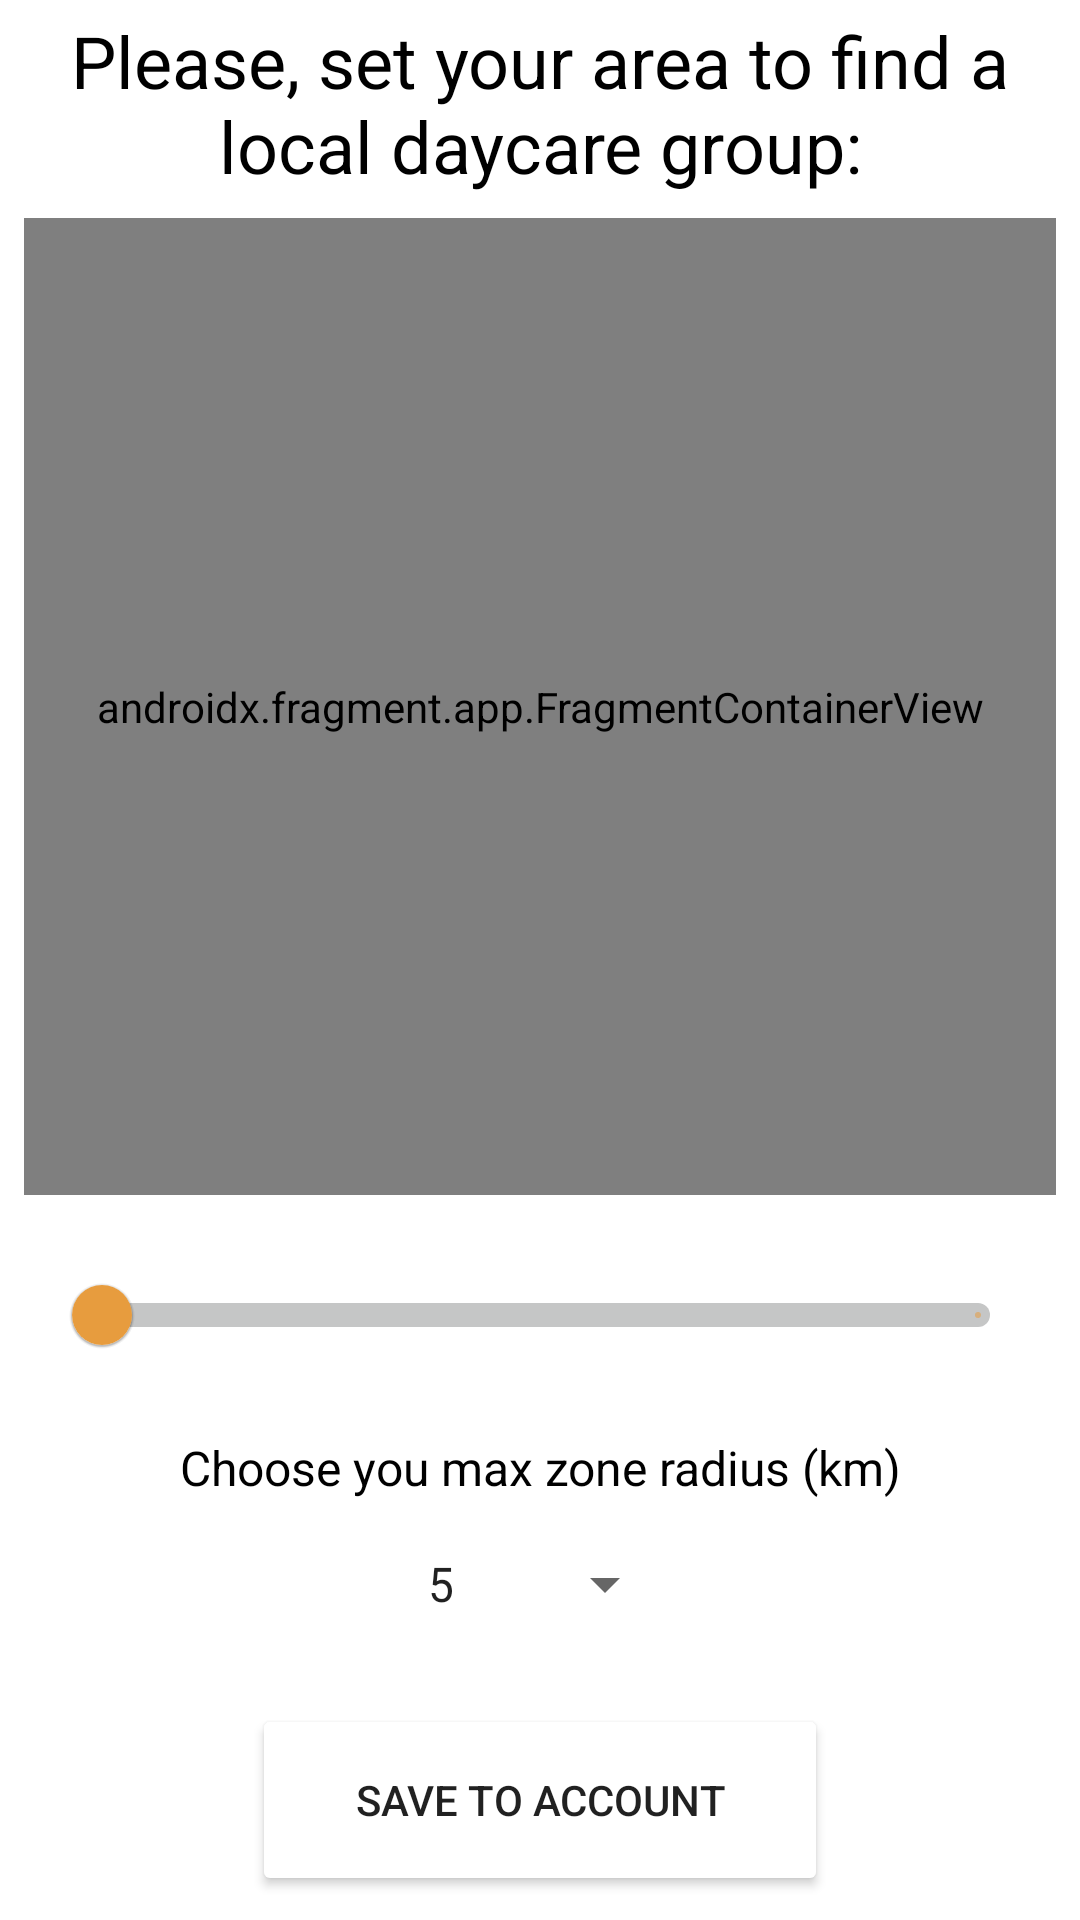

Produce the Android XML layout that renders to this screen, including the resource entries it uses.
<!-- AndroidManifest.xml: application theme Theme.Matusi.NoActionBar -->
<!-- res/layout/fragment_user_location_radius.xml -->
<?xml version="1.0" encoding="utf-8"?>
<androidx.constraintlayout.widget.ConstraintLayout xmlns:android="http://schemas.android.com/apk/res/android"
    xmlns:app="http://schemas.android.com/apk/res-auto"
    xmlns:tools="http://schemas.android.com/tools"
    android:layout_width="match_parent"
    android:layout_height="match_parent"
    tools:context=".presentation.settings.fragment.UserSettingsUserLocationRadiusFragment">

    <TextView
        android:id="@+id/tv_pickLocation"
        android:layout_width="0dp"
        android:layout_height="wrap_content"
        android:layout_marginStart="@dimen/margin_8dp"
        android:layout_marginTop="@dimen/margin_4dp"
        android:layout_marginEnd="@dimen/margin_8dp"
        android:gravity="center"
        android:text="@string/set_radius"
        android:textColor="@color/black"
        android:textSize="@dimen/text_size_24sp"
        app:layout_constraintEnd_toEndOf="parent"
        app:layout_constraintStart_toStartOf="parent"
        app:layout_constraintTop_toTopOf="parent" />

    <androidx.fragment.app.FragmentContainerView
        android:id="@+id/map"
        android:name="com.google.android.gms.maps.SupportMapFragment"
        android:layout_width="match_parent"
        android:layout_height="0dp"
        android:layout_marginStart="@dimen/margin_8dp"
        android:layout_marginTop="@dimen/margin_8dp"
        android:layout_marginEnd="@dimen/margin_8dp"
        android:layout_marginBottom="@dimen/margin_16dp"
        app:layout_constraintBottom_toTopOf="@+id/seek_radius"
        app:layout_constraintEnd_toEndOf="parent"
        app:layout_constraintStart_toStartOf="parent"
        app:layout_constraintTop_toBottomOf="@id/tv_pickLocation" />

    <com.google.android.material.slider.Slider
        android:id="@+id/seek_radius"
        android:layout_width="0dp"
        android:layout_height="wrap_content"
        android:layout_marginStart="@dimen/margin_16dp"
        android:layout_marginEnd="@dimen/margin_16dp"
        android:layout_marginBottom="@dimen/margin_16dp"
        android:stepSize="1.0"
        android:valueFrom="0"
        app:layout_constraintBottom_toTopOf="@+id/tv_limit"
        app:layout_constraintEnd_toEndOf="parent"
        app:layout_constraintStart_toStartOf="parent"
        app:thumbColor="@color/brand_color_primary"
        app:trackColorActive="@color/brand_color_primary"
        app:trackColorInactive="@color/brand_color_grey"
        app:trackHeight="@dimen/slider_track_height" />

    <TextView
        android:id="@+id/tv_limit"
        android:layout_width="0dp"
        android:layout_height="wrap_content"
        android:layout_marginStart="@dimen/margin_16dp"
        android:layout_marginEnd="@dimen/margin_16dp"
        android:layout_marginBottom="@dimen/margin_4dp"
        android:gravity="center"
        android:text="@string/choose_limit"
        android:textColor="@color/black"
        android:textSize="@dimen/text_size_16sp"
        app:layout_constraintBottom_toTopOf="@+id/sp_limit"
        app:layout_constraintEnd_toEndOf="parent"
        app:layout_constraintStart_toStartOf="parent" />

    <Spinner
        android:id="@+id/sp_limit"
        android:layout_width="wrap_content"
        android:layout_height="@dimen/button_height_48dp"
        android:layout_gravity="center_horizontal"
        android:layout_marginStart="@dimen/margin_16dp"
        android:layout_marginEnd="@dimen/margin_16dp"
        android:layout_marginBottom="@dimen/margin_16dp"
        android:entries="@array/limit"
        app:layout_constraintBottom_toTopOf="@+id/btn_next"
        app:layout_constraintEnd_toEndOf="parent"
        app:layout_constraintStart_toStartOf="parent" />

    <Button
        android:id="@+id/btn_next"
        android:layout_width="@dimen/button_width_192dp"
        android:layout_height="@dimen/button_height_64dp"
        android:layout_gravity="center_horizontal"
        android:layout_marginStart="@dimen/margin_16dp"
        android:layout_marginEnd="@dimen/margin_16dp"
        android:layout_marginBottom="@dimen/margin_8dp"
        android:backgroundTint="@color/button_state_colors"
        android:gravity="center"
        android:text="@string/save_user"
        android:textColor="@color/button_text_state_colors"
        app:layout_constraintBottom_toBottomOf="parent"
        app:layout_constraintEnd_toEndOf="parent"
        app:layout_constraintStart_toStartOf="parent" />
</androidx.constraintlayout.widget.ConstraintLayout>
<!-- resources referenced by this layout -->
<resources>
  <integer-array name="limit">
          <item>5</item>
          <item>10</item>
          <item>25</item>
          <item>50</item>
          <item>100</item>
          <item>200</item>
      </integer-array>
  <color name="black">#FF000000</color>
  <color name="brand_color_grey">#FFC5C6C6</color>
  <color name="brand_color_primary">#FFE79C3E</color>
  <dimen name="button_height_48dp">48dp</dimen>
  <dimen name="button_height_64dp">64dp</dimen>
  <dimen name="button_width_192dp">192dp</dimen>
  <dimen name="margin_16dp">16dp</dimen>
  <dimen name="margin_4dp">4dp</dimen>
  <dimen name="margin_8dp">8dp</dimen>
  <dimen name="slider_track_height">8dp</dimen>
  <dimen name="text_size_16sp">16sp</dimen>
  <dimen name="text_size_24sp">24sp</dimen>
  <string name="choose_limit">Choose you max zone radius (km)</string>
  <string name="save_user">Save to account</string>
  <string name="set_radius">Please, set your area to find a local daycare group:</string>
  <style name="Theme.Matusi.NoActionBar" parent="Theme.Matusi">
          <item name="windowActionBar">false</item>
          <item name="windowNoTitle">true</item>
      </style>
  <style name="Theme.Matusi" parent="Theme.MaterialComponents.Light.DarkActionBar">
          
          <item name="colorPrimary">@color/brand_color_primary</item>
          <item name="colorOnPrimary">@color/white</item>
          
          <item name="colorSecondary">@color/brand_color_secondary</item>
          <item name="colorOnSecondary">@color/black</item>
          
          <item name="android:statusBarColor">?attr/colorPrimary</item>
          
      </style>
  <color name="white">#FFFFFFFF</color>
  <color name="brand_color_secondary">#FFFBB55D</color>
</resources>
